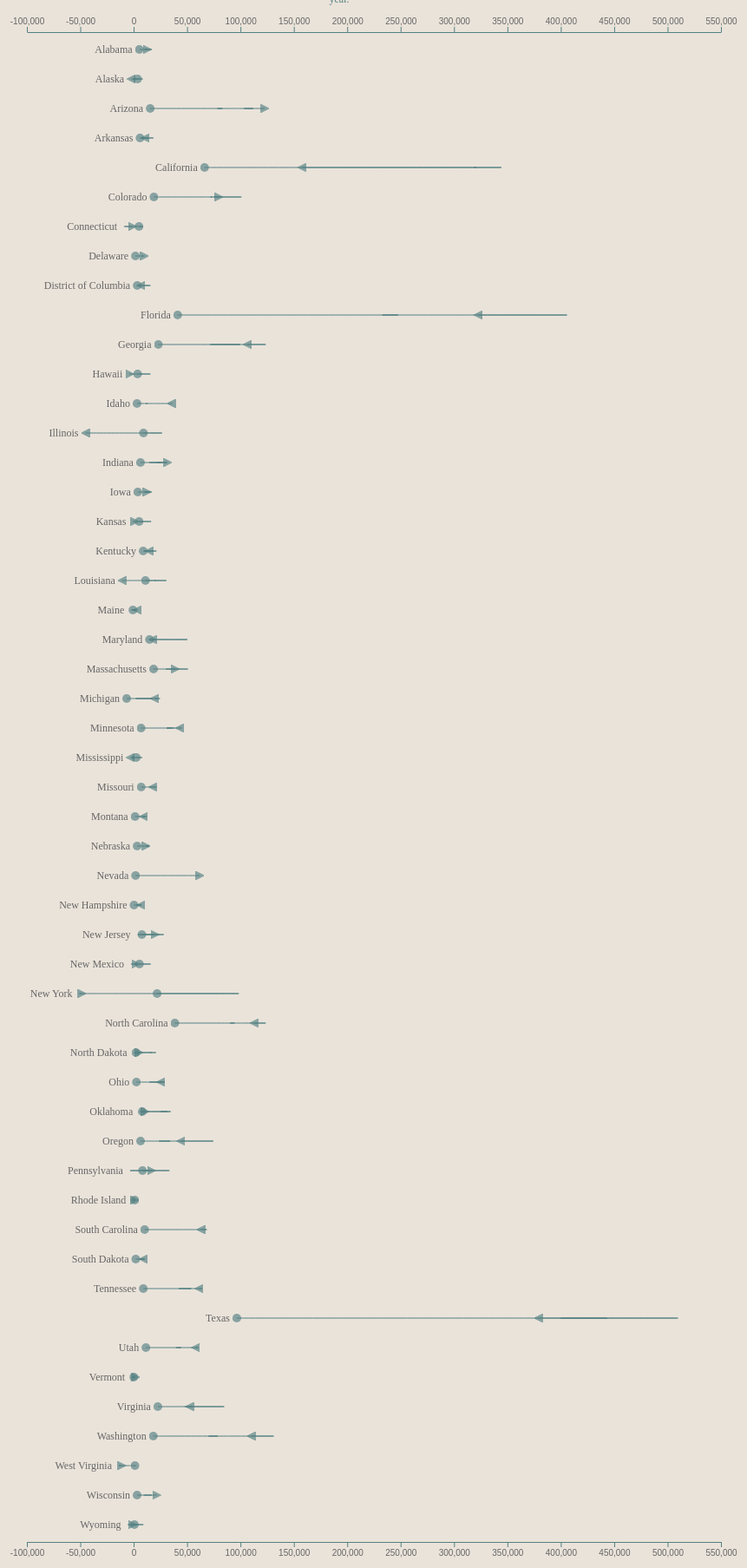
D3 v5 page, settled after 480 driven frames (8 s of simulated time); the page loaded 1 data file(s).


// ── main.js
d3.csv("nst-est2018-alldata.csv").then(csv => {
	////////////////////////////////////////////////////////////
	//// Process Data //////////////////////////////////////////
	////////////////////////////////////////////////////////////
	const yearStart = 2010;
	const yearEnd = 2018;
	const data = csv.map(d => ({
		key: d.NAME,
		values: d3.range(yearStart, yearEnd + 1).reduce((values, year) => {
			values.push([year, +d[`NPOPCHG_${year}`]]);
			return values;
		}, [])
	}));

	////////////////////////////////////////////////////////////
	//// Setup /////////////////////////////////////////////////
	////////////////////////////////////////////////////////////
	const margin = { left: 120, right: 40 };
	const rowHeight = 30;
	const chartContainer = d3.select(".chart-container");
	const rowWidth = chartContainer.node().clientWidth;
	const width = rowWidth - margin.left - margin.right;
	const expandedRowHeight = (yearEnd + 2 - yearStart) * rowHeight; // Add an extra row for x axis

	const x = d3
		.scaleLinear()
		.domain([
			d3.min(data, d => d3.min(d.values, e => e[1])),
			d3.max(data, d => d3.max(d.values, e => e[1]))
		])
		.range([0, width])
		.nice();

	const y = d3
		.scalePoint()
		.domain(d3.range(yearStart, yearEnd + 1))
		.range([0, expandedRowHeight - rowHeight])
		.padding(0.5);

	const line = d3
		.line()
		.x(d => x(d[1]))
		.y(d => y(d[0]))
		.curve(d3.curveCatmullRom);

	const lineCollapsed = d3
		.line()
		.x(d => x(d[1]))
		.y(d => y(yearStart))
		.curve(d3.curveCatmullRom);

	////////////////////////////////////////////////////////////
	//// Render ////////////////////////////////////////////////
	////////////////////////////////////////////////////////////
	// Top axis
	chartContainer
		.append("div")
		.attr("class", "axis")
		.append("svg")
		.attr("viewBox", [0, 0, rowWidth, rowHeight])
		.call(addMarkersDefs)
		.append("g")
		.attr("transform", `translate(${margin.left},${rowHeight - 1})`)
		.call(d3.axisTop(x).tickSizeOuter(0));

	// State row
	const state = chartContainer
		.selectAll(".state")
		.data(data)
		.join("div")
		.attr("class", "state")
		.append("svg")
		.on("mouseenter", expand)
		.on("mouseleave", collapse)
		.attr("viewBox", [0, 0, rowWidth, rowHeight])
		.append("g")
		.attr("transform", `translate(${margin.left},0)`);

	// Bottom axis
	chartContainer
		.append("div")
		.attr("class", "axis")
		.append("svg")
		.attr("viewBox", [0, 0, rowWidth, rowHeight])
		.append("g")
		.attr("id", "axis-bottom")
		.attr("transform", `translate(${margin.left},${1})`)
		.call(d3.axisBottom(x).tickSizeOuter(0));

	// Dumbbell dot chart
	state
		.append("text")
		.attr("x", d => x(d3.min(d.values, e => e[1])))
		.attr("dx", -8)
		.attr("y", rowHeight / 2)
		.attr("dy", "0.35em")
		.attr("text-anchor", "end")
		.text(d => d.key);

	state
		.append("path")
		.attr("class", "state-path")
		.attr("fill", "none")
		.attr("marker-start", "url(#dot)")
		.attr("marker-end", "url(#arrow)")
		.attr("d", d => lineCollapsed(d.values));

	function addMarkersDefs(svg) {
		// https://developer.mozilla.org/en-US/docs/Web/SVG/Element/marker
		const defs = svg.append("defs");

		// Arrowhead marker definition
		const arrowMarker = defs
			.append("marker")
			.attr("id", "arrow")
			.attr("orient", "auto")
			.attr("viewBox", [0, 0, 10, 10])
			.attr("refX", 5)
			.attr("refY", 5)
			.attr("markerWidth", 10)
			.attr("markerHeight", 10);
		arrowMarker.append("path").attr("d", "M 0 0 L 10 5 L 0 10 z");

		// Dot marker definition
		const dotMarker = defs
			.append("marker")
			.attr("id", "dot")
			.attr("viewBox", [0, 0, 10, 10])
			.attr("refX", 5)
			.attr("refY", 5)
			.attr("markerWidth", 10)
			.attr("markerHeight", 10);
		dotMarker
			.append("circle")
			.attr("cx", 5)
			.attr("cy", 5)
			.attr("r", 5);
	}

	function expand(d, i) {
		const t = d3.transition().duration(500);

		const svg = d3.select(this);

		// Adjust svg size
		svg
			.transition(t)
			.attr("viewBox", [
				0,
				0,
				rowWidth,
				i !== data.length - 1
					? expandedRowHeight
					: expandedRowHeight - rowHeight
			]);

		// Update state path
		svg
			.select(".state-path")
			.transition(t)
			.attr("d", d => line(d.values));

		// Add a bottom axis except for the last row
		if (i !== data.length - 1) {
			svg
				.append("use")
				.attr("xlink:href", "#axis-bottom")
				.attr("transform", `translate(0,${expandedRowHeight - rowHeight + 1})`);
		}

		// Add year axis
		const maxValue = d3.max(d.values, e => e[1]);
		svg
			.append("g")
			.attr("class", "year-axis")
			.attr("transform", `translate(${margin.left + x(maxValue) + 8},0)`)
			.call(d3.axisRight(y).tickSizeInner(8))
			.call(g => g.select(".domain").remove());
	}

	function collapse() {
		const t = d3.transition().duration(500);

		const svg = d3.select(this);

		svg.transition(t).attr("viewBox", [0, 0, rowWidth, rowHeight]);

		svg
			.select(".state-path")
			.transition(t)
			.attr("d", d => lineCollapsed(d.values));

		svg.select("use").remove();

		svg.select(".year-axis").remove();
	}
});


### data: nst-est2018-alldata.csv
REGION, DIVISION, STATE, NAME, NPOPCHG_2010, NPOPCHG_2011, NPOPCHG_2012, NPOPCHG_2013, NPOPCHG_2014, NPOPCHG_2015, NPOPCHG_2016, NPOPCHG_2017, NPOPCHG_2018
3, 6, 1, Alabama, 5310, 13386, 16730, 14896, 12021, 10679, 11585, 10375, 12751
4, 9, 2, Alaska, 3657, 8132, 8361, 6646, -738, 1240, 3957, -1718, -2348
4, 8, 4, Arizona, 15486, 65723, 83132, 78370, 98841, 99756, 111856, 103424, 122770
3, 7, 5, Arkansas, 5950, 18429, 11702, 7440, 8177, 10681, 12003, 12587, 10828
4, 9, 6, California, 66380, 320920, 318959, 320042, 344315, 328003, 255985, 190222, 157696
4, 8, 8, Colorado, 18965, 73490, 71950, 76761, 80736, 100889, 88814, 74981, 79662
1, 1, 9, Connecticut, 4978, 8898, 6372, 520, -132, -7274, -8835, -4794, -1215
3, 5, 10, Delaware, 1661, 7721, 7872, 8450, 8958, 8817, 7803, 7862, 10093
3, 5, 11, District of Columbia, 3319, 14517, 15123, 15706, 12082, 12741, 11321, 9116, 6764
3, 5, 12, Florida, 41205, 247567, 232878, 236936, 297164, 363919, 405733, 346830, 322513
3, 5, 13, Georgia, 23101, 89768, 99918, 71830, 95675, 112110, 123652, 108292, 106420
4, 9, 15, Hawaii, 3656, 15289, 15653, 13548, 6409, 7622, 5621, -3902, -3712
4, 8, 16, Idaho, 3116, 13055, 11613, 16089, 19949, 20044, 31407, 35974, 35304
2, 3, 17, Illinois, 9190, 26529, 16828, 14150, -9307, -24620, -37447, -40699, -45116
2, 3, 18, Indiana, 6375, 25609, 21595, 30727, 25166, 14763, 25048, 26738, 31796
2, 4, 19, Iowa, 3895, 15287, 10043, 16981, 16426, 11956, 10325, 11852, 12508
2, 4, 20, Kansas, 5087, 10822, 16326, 8149, 7386, 8606, 1761, -574, 816
3, 6, 21, Kentucky, 8867, 21288, 16893, 18436, 9666, 11516, 12230, 15645, 14528
3, 7, 22, Louisiana, 11047, 30652, 25630, 23763, 19627, 20647, 13364, -7397, -10840
1, 1, 23, Maine, -737, 518, -459, 505, 2564, -2276, 2886, 3693, 3341
3, 5, 24, Maryland, 14844, 50349, 48081, 36632, 34461, 28552, 17975, 20199, 17827
1, 1, 25, Massachusetts, 18641, 46718, 50009, 50786, 49708, 32239, 30131, 37224, 38903
2, 3, 26, Michigan, -6582, 3986, 15409, 16419, 17240, 1984, 19317, 24557, 19468
2, 4, 27, Minnesota, 6918, 34825, 30882, 37143, 37829, 30981, 40906, 44746, 43024
3, 6, 28, Mississippi, 2418, 7934, 5297, 5030, 1826, -1930, -395, 1365, -3133
2, 4, 29, Missouri, 7024, 13665, 14440, 16577, 15635, 15452, 15458, 21409, 17840
4, 8, 30, Montana, 1313, 6499, 6533, 9810, 8327, 8612, 10360, 12227, 9215
2, 4, 31, Nebraska, 3231, 11002, 12785, 12091, 14108, 11985, 14417, 11651, 11693
4, 8, 32, Nevada, 1785, 10335, 31767, 32406, 42040, 49654, 51106, 52633, 61987
1, 1, 33, New Hampshire, 313, 3038, 4147, 2446, 6815, 3071, 6079, 7394, 6691
1, 2, 34, New Jersey, 7662, 28159, 17700, 12879, 8418, 4089, 3647, 14027, 19977
4, 8, 35, New Mexico, 5408, 15807, 7154, 5243, -2450, -131, 2578, 606, 2033
1, 2, 36, New York, 21956, 98434, 76035, 53494, 28287, 5081, -19822, -50870, -48510
3, 5, 37, North Carolina, 38557, 82461, 92369, 94476, 90345, 99135, 123600, 114121, 112820
2, 4, 38, North Dakota, 2134, 10426, 15980, 20883, 15383, 16640, 331, 823, 4901
2, 3, 39, Ohio, 2570, 4136, 4906, 28207, 26397, 14877, 17153, 29126, 25313
3, 7, 40, Oklahoma, 8049, 28189, 30779, 34605, 25162, 31464, 16938, 5871, 10439
4, 9, 41, Oregon, 6457, 34196, 27390, 23790, 41198, 52812, 74486, 55188, 44121
1, 2, 42, Pennsylvania, 8285, 33425, 22244, 9794, 12480, -3342, -2221, 6909, 16613
1, 1, 44, Rhode Island, 981, -402, 1065, 521, 895, 156, 890, -577, 829
3, 5, 45, South Carolina, 10275, 35766, 45690, 47041, 59640, 68460, 65982, 62984, 62908
2, 4, 46, South Dakota, 1967, 7319, 10012, 8774, 6818, 4845, 8957, 10396, 8949
3, 6, 47, Tennessee, 9015, 42109, 53871, 42151, 47394, 49982, 54203, 63783, 61216
3, 7, 48, Texas, 96565, 403548, 443393, 399844, 487678, 509672, 450678, 385225, 379128
4, 8, 49, Utah, 11443, 38882, 39251, 44460, 39472, 45098, 60116, 60505, 57987
1, 1, 50, Vermont, 136, 1099, -916, 149, -994, -21, -1553, 881, 1774
3, 5, 51, Virginia, 22625, 76789, 84760, 67824, 59023, 50831, 48039, 54261, 52478
4, 9, 53, Washington, 18362, 78753, 71221, 70030, 89533, 111104, 131137, 130752, 110159
3, 5, 54, West Virginia, 1213, 1860, 690, -2891, -4406, -7471, -11067, -13881, -11216
2, 3, 55, Wisconsin, 3197, 14276, 15100, 17097, 15022, 9432, 11552, 19093, 21517
4, 8, 56, Wyoming, 710, 2741, 9046, 5853, 425, 3120, -1378, -5356, -1197